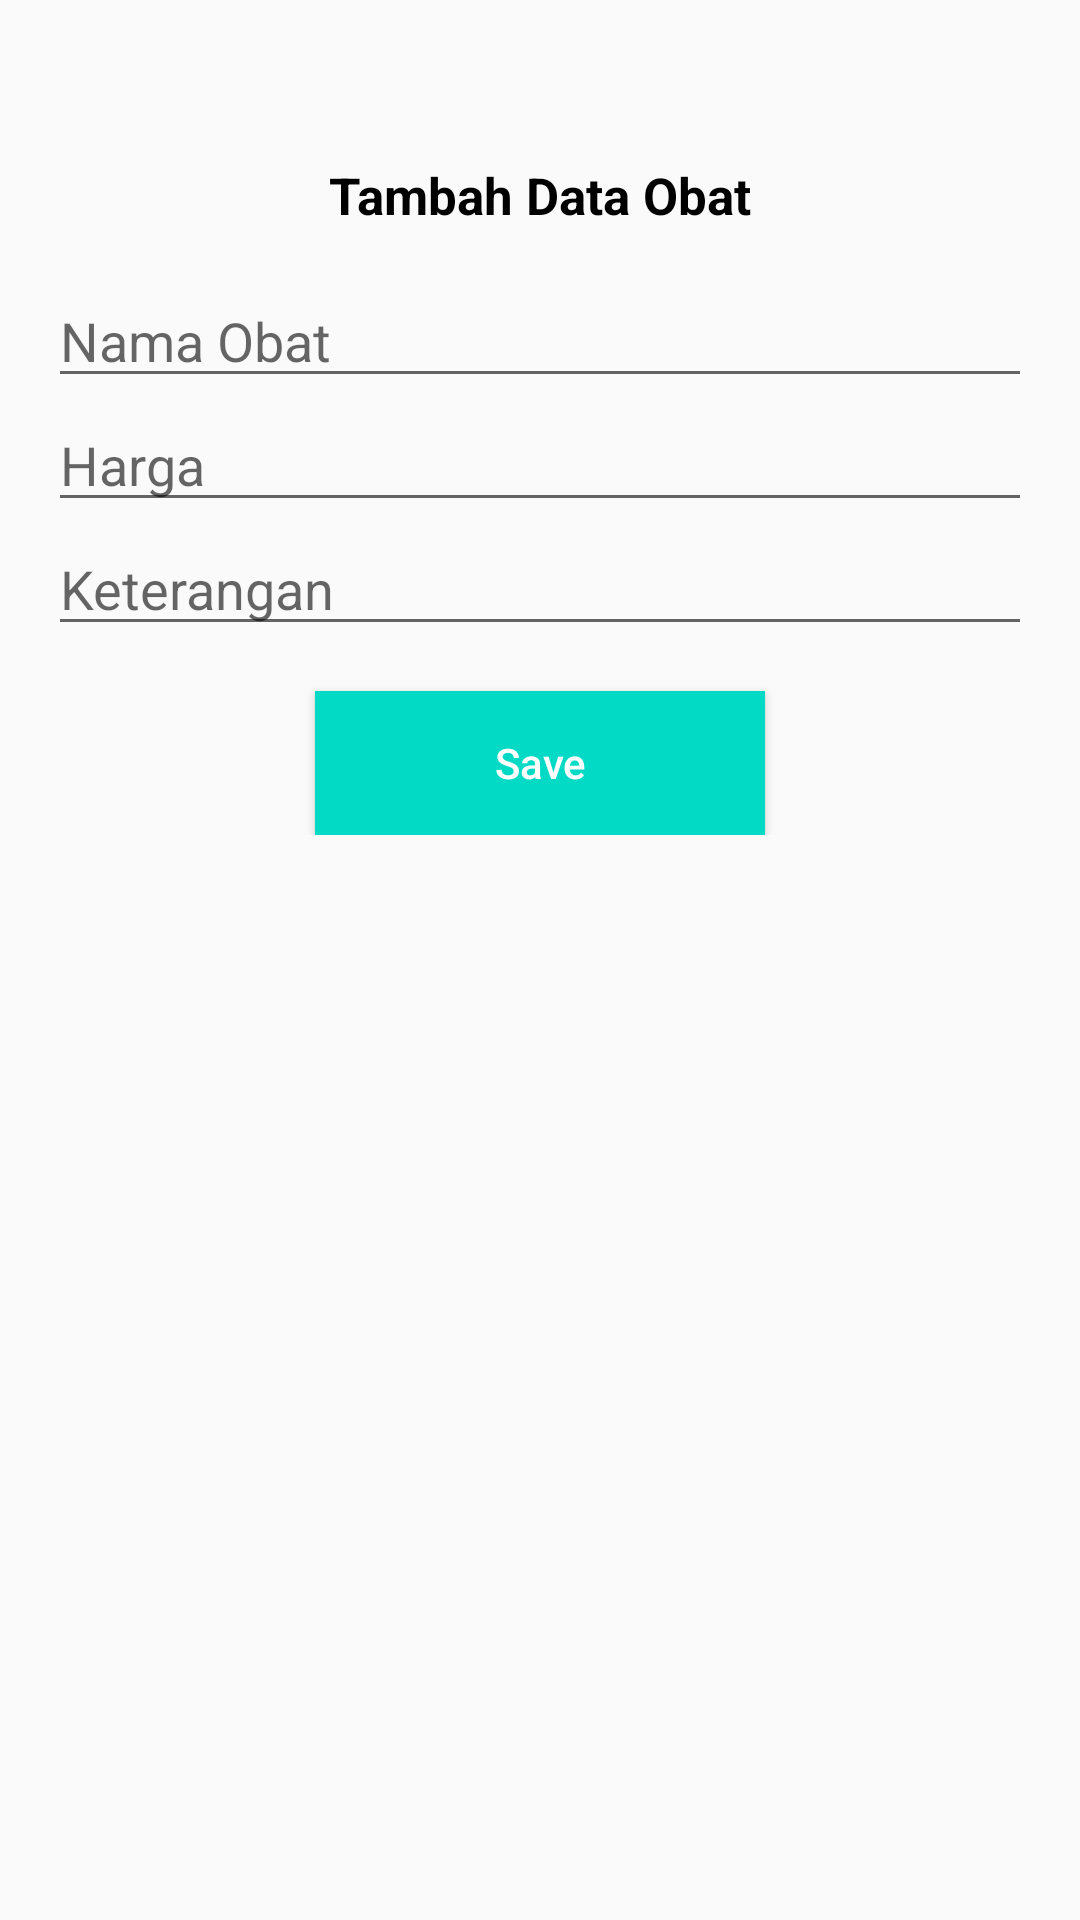

Layout XML and referenced resources for this Android screen:
<!-- AndroidManifest.xml: application theme AppTheme -->
<!-- res/layout/fragment_add.xml -->
<?xml version="1.0" encoding="utf-8"?>
<androidx.constraintlayout.widget.ConstraintLayout xmlns:android="http://schemas.android.com/apk/res/android"
    xmlns:app="http://schemas.android.com/apk/res-auto"
    xmlns:tools="http://schemas.android.com/tools"
    android:layout_width="match_parent"
    android:layout_height="match_parent"
    tools:context=".fragment.AddFragment">


    <LinearLayout
        android:id="@+id/layoutAddData"
        android:layout_width="match_parent"
        android:layout_height="wrap_content"
        android:layout_marginHorizontal="16dp"
        android:layout_marginBottom="400dp"
        android:layout_marginTop="40dp"
        android:animateLayoutChanges="true"
        android:gravity="center"
        android:orientation="vertical"
        app:layout_constraintBottom_toBottomOf="parent"
        app:layout_constraintEnd_toEndOf="parent"
        app:layout_constraintStart_toStartOf="parent"
        app:layout_constraintTop_toTopOf="parent"
        app:layout_constraintVertical_bias="0.3">

        <TextView
            android:id="@+id/textView2"
            android:layout_width="match_parent"
            android:layout_height="wrap_content"
            android:layout_weight="1"
            android:text="Tambah Data Obat"
            android:textStyle="bold"
            android:textAlignment="center"
            android:textColor="#000000"
            android:layout_marginTop="30dp"
            android:layout_marginBottom="15dp"
            android:textSize="17dp" />

        <EditText
            android:id="@+id/etNamaObat"
            android:layout_width="match_parent"
            android:layout_height="wrap_content"
            android:hint="Nama Obat"
            android:inputType="text"
            android:singleLine="true" />

        <EditText
            android:id="@+id/etHarga"
            android:layout_width="match_parent"
            android:layout_height="wrap_content"
            android:hint="Harga"
            android:inputType="number"
            android:singleLine="true" />
        <EditText
            android:id="@+id/etKeterangan"
            android:layout_width="match_parent"
            android:layout_height="wrap_content"
            android:hint="Keterangan"
            android:inputType="textLongMessage"
            android:singleLine="true" />

        <Button
            android:id="@+id/btnSave"
            android:layout_width="150dp"
            android:layout_height="wrap_content"
            android:layout_gravity="center_horizontal"
            android:layout_marginTop="15dp"
            android:background="@color/colorAccent"
            android:text="Save"
            android:textAllCaps="false"
            android:textColor="@android:color/white" />

    </LinearLayout>

</androidx.constraintlayout.widget.ConstraintLayout>
<!-- resources referenced by this layout -->
<resources>
  <style name="AppTheme" parent="Theme.AppCompat.Light.NoActionBar">
          
          <item name="colorPrimary">@color/colorPrimary</item>
          <item name="colorPrimaryDark">@color/colorPrimaryDark</item>
          <item name="colorAccent">@color/colorAccent</item>
      </style>
  <!-- not gathered from this repository: default colours our renderer supplied (Android Studio template values) -->
  <color name="colorPrimary">#FF6200EE</color>
  <color name="colorPrimaryDark">#FF3700B3</color>
  <color name="colorAccent">#FF03DAC5</color>
</resources>
